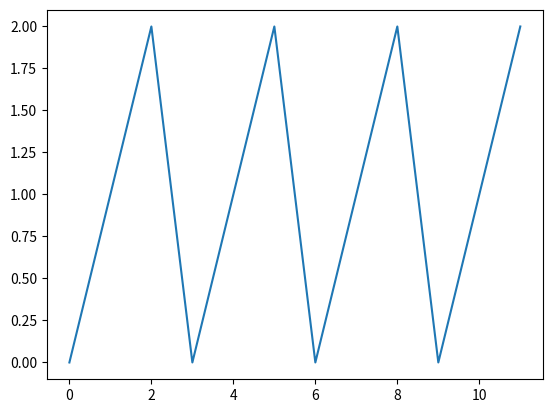

Here is the Python script that generated this plot:
import numpy as np
from matplotlib import pyplot as plt

x = [0,1,2,0,1,2,0,1,2,0,1,2]
y = [1,1,1,2,2,2,3,3,3,4,4,4]
Bz = [1,1,1,1,1,1,1,1,1,1,1,1]
Bx = [12,11,10,9,8,7,6,5,4,3,2,1]




max = max(Bz) if max(Bz) > abs(min(Bz)) else abs(min(Bz))


xx, yy = np.meshgrid(np.unique(x), np.unique(y))
Bzz = np.array(Bz).reshape(len(np.unique(y)), len(np.unique(x)))
Bxx = np.array(Bx).reshape(len(np.unique(y)), len(np.unique(x)))



fig1,ax=plt.subplots(1,1)
cx = ax.plot(x)



plt.show()


